Photos from the image-classification dataset "dataset" in the GitHub repository adb-coding/sdrogo-corse-dashboard. Its 2 classes are: leaderboard, not leaderboard.

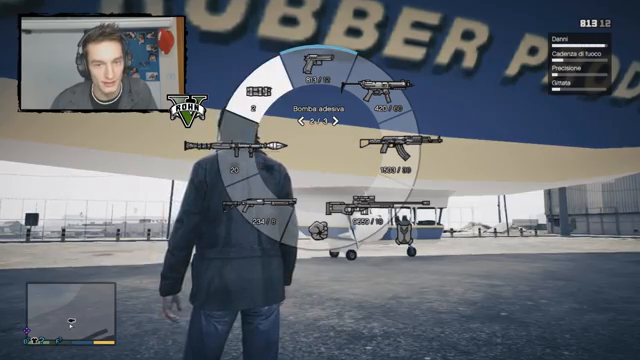
Label: not leaderboard

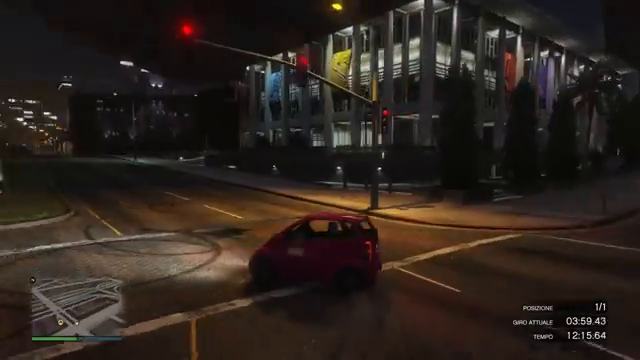
Label: not leaderboard

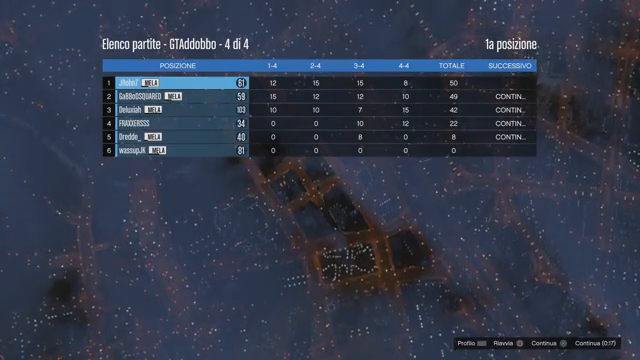
Label: leaderboard

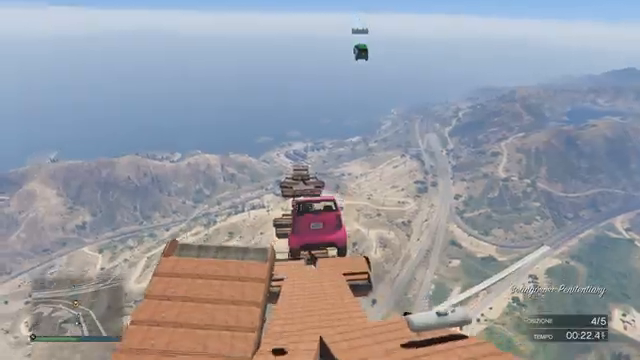
Label: not leaderboard

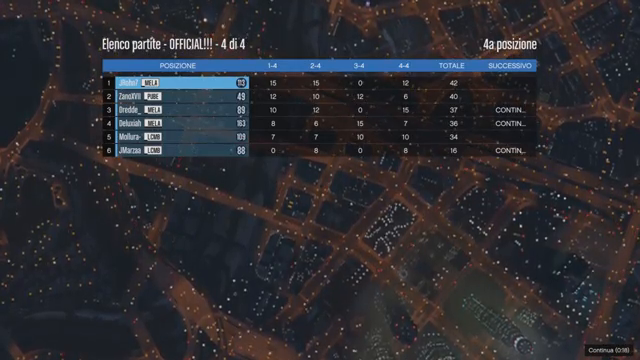
Label: leaderboard

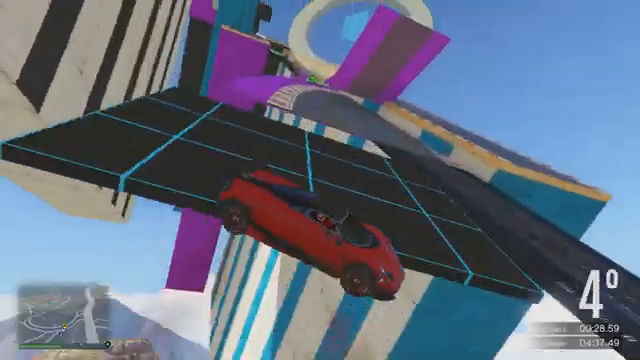
Label: not leaderboard
